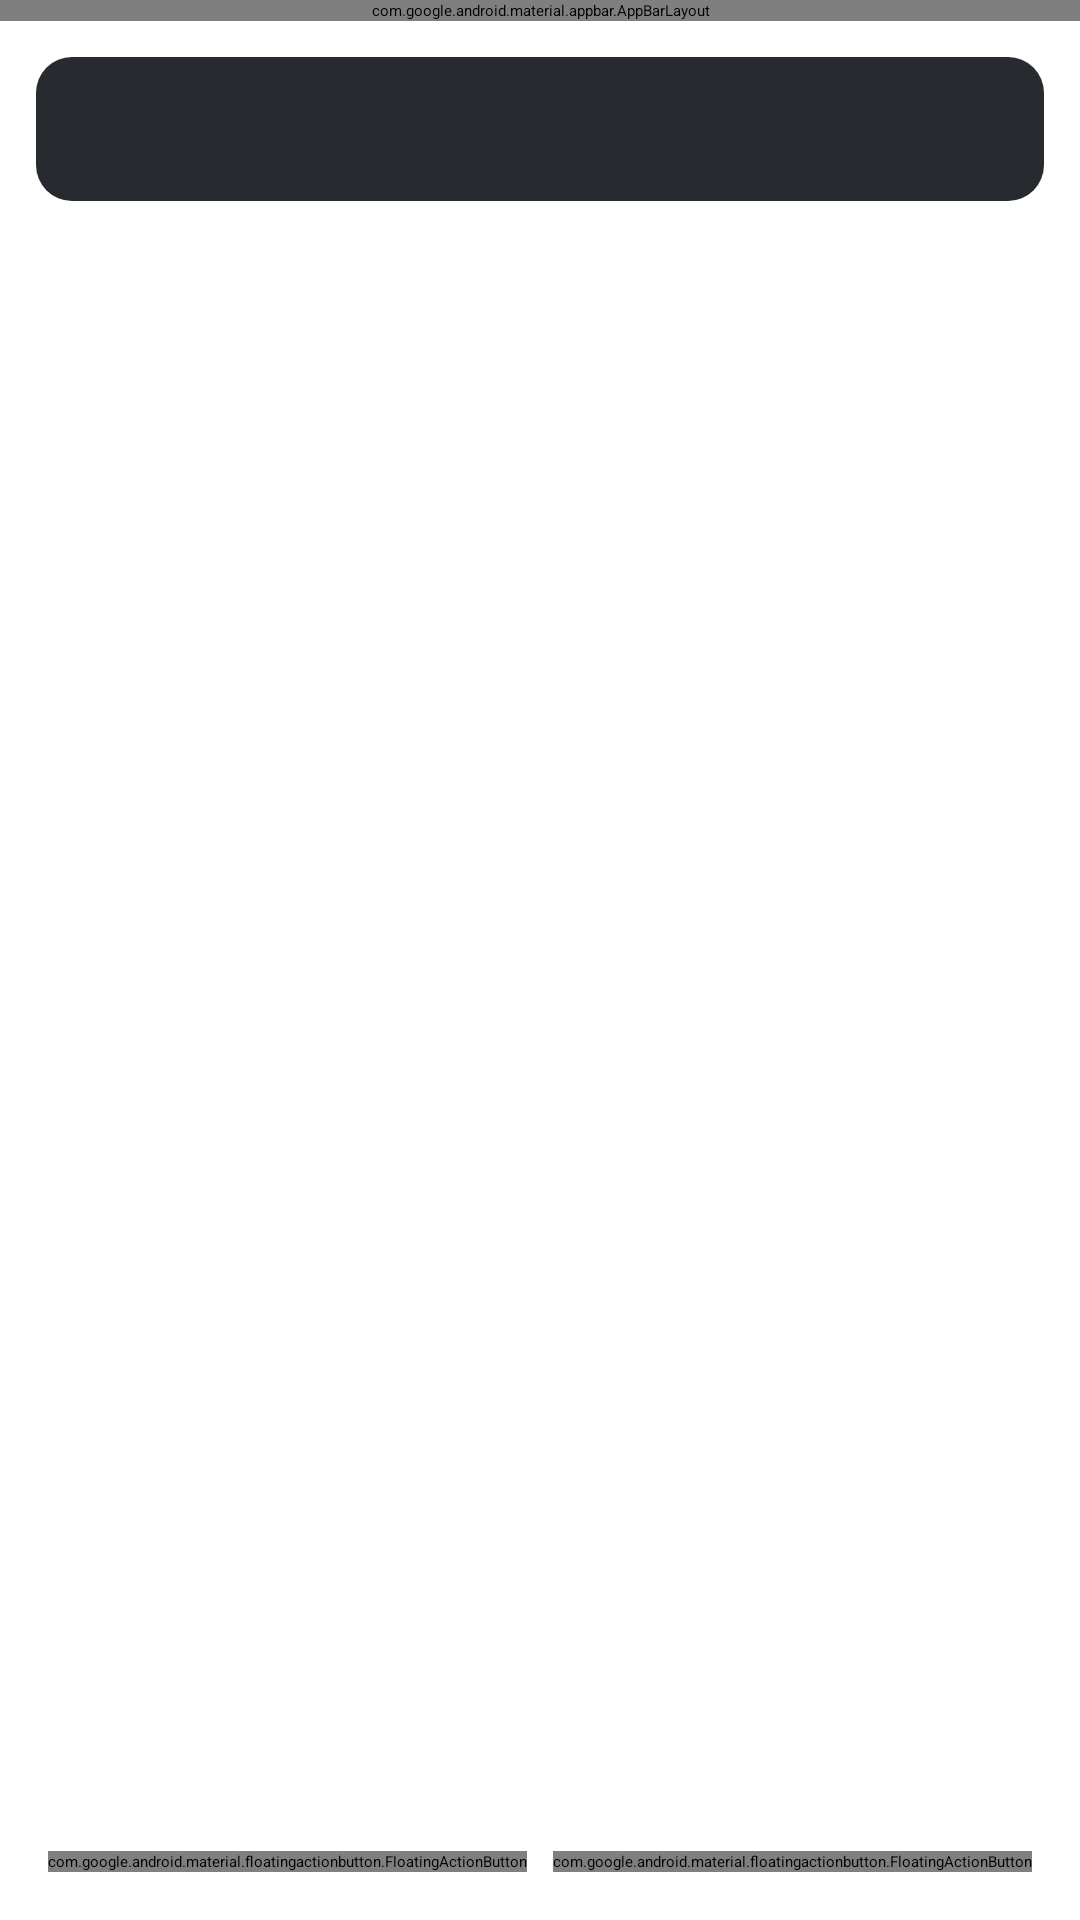

Reconstruct the res/layout file that produces this screen, plus the resources it refers to.
<!-- AndroidManifest.xml: activity theme Theme.Nospoon.SplashScreen -->
<!-- res/layout/activity_main.xml -->
<?xml version="1.0" encoding="utf-8"?>
<androidx.constraintlayout.widget.ConstraintLayout xmlns:android="http://schemas.android.com/apk/res/android"
    xmlns:app="http://schemas.android.com/apk/res-auto"
    android:id="@+id/rootContainer"
    android:layout_width="match_parent"
    android:layout_height="match_parent"
    android:background="?attr/colorSurface">

    
    <com.google.android.material.appbar.AppBarLayout
        android:id="@+id/appBar"
        android:layout_width="match_parent"
        android:layout_height="wrap_content"
        android:background="?attr/colorSurface"
        app:liftOnScroll="true"
        app:layout_constraintTop_toTopOf="parent"
        app:layout_constraintStart_toStartOf="parent"
        app:layout_constraintEnd_toEndOf="parent">

        <com.google.android.material.appbar.MaterialToolbar
            android:id="@+id/toolbar"
            android:layout_width="match_parent"
            android:layout_height="?attr/actionBarSize"
            app:title="@string/app_name"
            app:menu="@menu/main_menu"
            app:titleTextAppearance="?attr/textAppearanceTitleLarge" />
    </com.google.android.material.appbar.AppBarLayout>

    
    <LinearLayout
        android:id="@+id/statusBar"
        android:layout_width="match_parent"
        android:layout_height="wrap_content"
        android:orientation="horizontal"
        android:gravity="center_vertical"
        android:padding="16dp"
        android:background="@drawable/bg_status_bar"
        android:layout_margin="12dp"
        app:layout_constraintTop_toBottomOf="@id/appBar"
        app:layout_constraintStart_toStartOf="parent"
        app:layout_constraintEnd_toEndOf="parent">

        <View
            android:id="@+id/statusIndicator"
            android:layout_width="12dp"
            android:layout_height="12dp"
            android:background="@drawable/circle_status_disconnected" />

        <LinearLayout
            android:layout_width="0dp"
            android:layout_height="wrap_content"
            android:layout_weight="1"
            android:orientation="vertical"
            android:layout_marginStart="12dp">

            <TextView
                android:id="@+id/statusLabel"
                android:layout_width="wrap_content"
                android:layout_height="wrap_content"
                android:text="@string/status_not_connected"
                android:textColor="?attr/colorOnSurface"
                android:textAppearance="?attr/textAppearanceTitleMedium" />

            <TextView
                android:id="@+id/statusDetail"
                android:layout_width="wrap_content"
                android:layout_height="wrap_content"
                android:text="@string/status_tap_to_connect"
                android:textColor="?attr/colorOnSurfaceVariant"
                android:textAppearance="?attr/textAppearanceBodySmall"
                android:layout_marginTop="2dp" />
        </LinearLayout>

        <com.google.android.material.button.MaterialButton
            android:id="@+id/disconnectButton"
            style="@style/Widget.Material3.Button.TextButton"
            android:layout_width="wrap_content"
            android:layout_height="wrap_content"
            android:text="@string/disconnect"
            android:visibility="gone" />
    </LinearLayout>

    
    <TextView
        android:id="@+id/configListHeader"
        android:layout_width="wrap_content"
        android:layout_height="wrap_content"
        android:text="@string/configurations_header"
        android:textColor="?attr/colorOnSurfaceVariant"
        android:textAppearance="?attr/textAppearanceLabelMedium"
        android:paddingHorizontal="16dp"
        android:paddingVertical="8dp"
        app:layout_constraintTop_toBottomOf="@id/statusBar"
        app:layout_constraintStart_toStartOf="parent" />

    
    <androidx.core.widget.NestedScrollView
        android:id="@+id/emptyState"
        android:layout_width="0dp"
        android:layout_height="0dp"
        android:layout_marginHorizontal="24dp"
        android:layout_marginBottom="16dp"
        android:fillViewport="true"
        android:visibility="gone"
        app:layout_constraintTop_toBottomOf="@id/configListHeader"
        app:layout_constraintBottom_toTopOf="@id/fabAdd"
        app:layout_constraintStart_toStartOf="parent"
        app:layout_constraintEnd_toEndOf="parent">

        <LinearLayout
            android:layout_width="match_parent"
            android:layout_height="wrap_content"
            android:orientation="vertical"
            android:gravity="center">

            <TextView
                android:layout_width="wrap_content"
                android:layout_height="wrap_content"
                android:text="@string/empty_no_configs"
                android:gravity="center"
                android:textColor="?attr/colorOnSurfaceVariant"
                android:textAppearance="?attr/textAppearanceTitleMedium" />

            <TextView
                android:layout_width="wrap_content"
                android:layout_height="wrap_content"
                android:text="@string/empty_tap_plus"
                android:gravity="center"
                android:textColor="?attr/colorOnSurface"
                android:textAppearance="?attr/textAppearanceTitleMedium"
                android:textSize="18sp"
                android:layout_marginTop="4dp" />

            <com.google.android.material.button.MaterialButton
                android:id="@+id/documentationButton"
                style="@style/Widget.Material3.Button.TextButton"
                android:layout_width="wrap_content"
                android:layout_height="wrap_content"
                android:layout_marginTop="12dp"
                android:minHeight="48dp"
                android:singleLine="false"
                android:text="@string/menu_documentation" />
        </LinearLayout>
    </androidx.core.widget.NestedScrollView>

    
    <androidx.recyclerview.widget.RecyclerView
        android:id="@+id/configList"
        android:layout_width="match_parent"
        android:layout_height="0dp"
        android:clipToPadding="false"
        android:paddingBottom="96dp"
        app:layout_constraintTop_toBottomOf="@id/configListHeader"
        app:layout_constraintBottom_toBottomOf="parent"
        app:layout_constraintStart_toStartOf="parent"
        app:layout_constraintEnd_toEndOf="parent" />

    
    <com.google.android.material.floatingactionbutton.FloatingActionButton
        android:id="@+id/fabInfo"
        style="@style/Widget.Nospoon.MainAction"
        android:layout_width="wrap_content"
        android:layout_height="wrap_content"
        android:layout_margin="16dp"
        android:contentDescription="@string/info_action"
        android:src="@drawable/ic_info"
        app:tint="?attr/colorOnSecondaryContainer"
        app:backgroundTint="?attr/colorSecondaryContainer"
        app:layout_constraintBottom_toBottomOf="parent"
        app:layout_constraintStart_toStartOf="parent" />

    <com.google.android.material.floatingactionbutton.FloatingActionButton
        android:id="@+id/fabAdd"
        style="@style/Widget.Nospoon.MainAction"
        android:layout_width="wrap_content"
        android:layout_height="wrap_content"
        android:layout_margin="16dp"
        android:contentDescription="@string/cd_add_configuration"
        android:src="@drawable/ic_add"
        app:tint="?attr/colorOnPrimary"
        app:backgroundTint="?attr/colorPrimary"
        app:layout_constraintBottom_toBottomOf="parent"
        app:layout_constraintEnd_toEndOf="parent" />

</androidx.constraintlayout.widget.ConstraintLayout>
<!-- resources referenced by this layout -->
<resources>
  <!-- drawable bg_status_bar (drawable) -->
  <?xml version="1.0" encoding="utf-8"?>
  <shape xmlns:android="http://schemas.android.com/apk/res/android"
      android:shape="rectangle">
      <solid android:color="@color/md_theme_dark_surfaceContainerHigh" />
      <corners android:radius="12dp" />
  </shape>
  <!-- drawable ic_add (drawable) -->
  <vector xmlns:android="http://schemas.android.com/apk/res/android"
      android:width="24dp"
      android:height="24dp"
      android:viewportWidth="24"
      android:viewportHeight="24">
      <path android:fillColor="#FF000000"
          android:pathData="M19,13H13V19H11V13H5V11H11V5H13V11H19V13Z" />
  </vector>
  <!-- drawable ic_info (drawable) -->
  <vector xmlns:android="http://schemas.android.com/apk/res/android"
      android:width="24dp"
      android:height="24dp"
      android:viewportWidth="24"
      android:viewportHeight="24">
      <path android:fillColor="#FF000000"
          android:pathData="M11,17h2v-6h-2v6zM12,2C6.48,2 2,6.48 2,12s4.48,10 10,10 10,-4.48 10,-10S17.52,2 12,2zM12,20c-4.41,0 -8,-3.59 -8,-8s3.59,-8 8,-8 8,3.59 8,8 -3.59,8 -8,8zM11,9h2V7h-2v2z" />
  </vector>
  <string name="app_name">nospoon</string>
  <string name="cd_add_configuration">Add configuration</string>
  <string name="configurations_header">Configurations</string>
  <string name="disconnect">Disconnect</string>
  <string name="empty_no_configs">No configurations</string>
  <string name="empty_tap_plus">Tap + to add a VPN configuration</string>
  <string name="info_action">Information and setup</string>
  <string name="menu_documentation">Help &amp; documentation</string>
  <string name="status_not_connected">Not connected</string>
  <string name="status_tap_to_connect">Tap a configuration to connect</string>
  <style name="Widget.Nospoon.MainAction" parent="Widget.Material3.FloatingActionButton.Primary">
          <item name="fabCustomSize">64dp</item>
          <item name="maxImageSize">28dp</item>
          <item name="shapeAppearanceOverlay">@style/ShapeAppearance.Nospoon.MainAction</item>
      </style>
  <style name="Theme.Nospoon.SplashScreen" parent="Theme.SplashScreen">
          <item name="windowSplashScreenBackground">@color/md_theme_light_surface</item>
          <item name="postSplashScreenTheme">@style/Theme.Nospoon</item>
      </style>
  <color name="md_theme_dark_surfaceContainerHigh">#272A2F</color>
  <style name="ShapeAppearance.Nospoon.MainAction" parent="">
          <item name="cornerFamily">rounded</item>
          <item name="cornerSize">50%</item>
      </style>
  <color name="md_theme_light_surface">#FCFCFF</color>
  <style name="Theme.Nospoon" parent="Base.Theme.Nospoon" />
  <color name="md_theme_light_primary">#0061A4</color>
  <color name="md_theme_light_onPrimary">#FFFFFF</color>
  <color name="md_theme_light_primaryContainer">#D1E4FF</color>
  <color name="md_theme_light_onPrimaryContainer">#001D36</color>
  <color name="md_theme_light_secondary">#535F70</color>
  <color name="md_theme_light_onSecondary">#FFFFFF</color>
  <color name="md_theme_light_secondaryContainer">#D7E3F7</color>
  <color name="md_theme_light_onSecondaryContainer">#101C2B</color>
  <color name="md_theme_light_onSurface">#1A1C1E</color>
  <color name="md_theme_light_surfaceVariant">#DFE2EB</color>
  <color name="md_theme_light_onSurfaceVariant">#43474E</color>
  <color name="md_theme_light_outline">#73777F</color>
  <color name="md_theme_light_surfaceContainer">#ECEEF4</color>
  <color name="md_theme_light_surfaceContainerHigh">#E6E8EE</color>
</resources>
